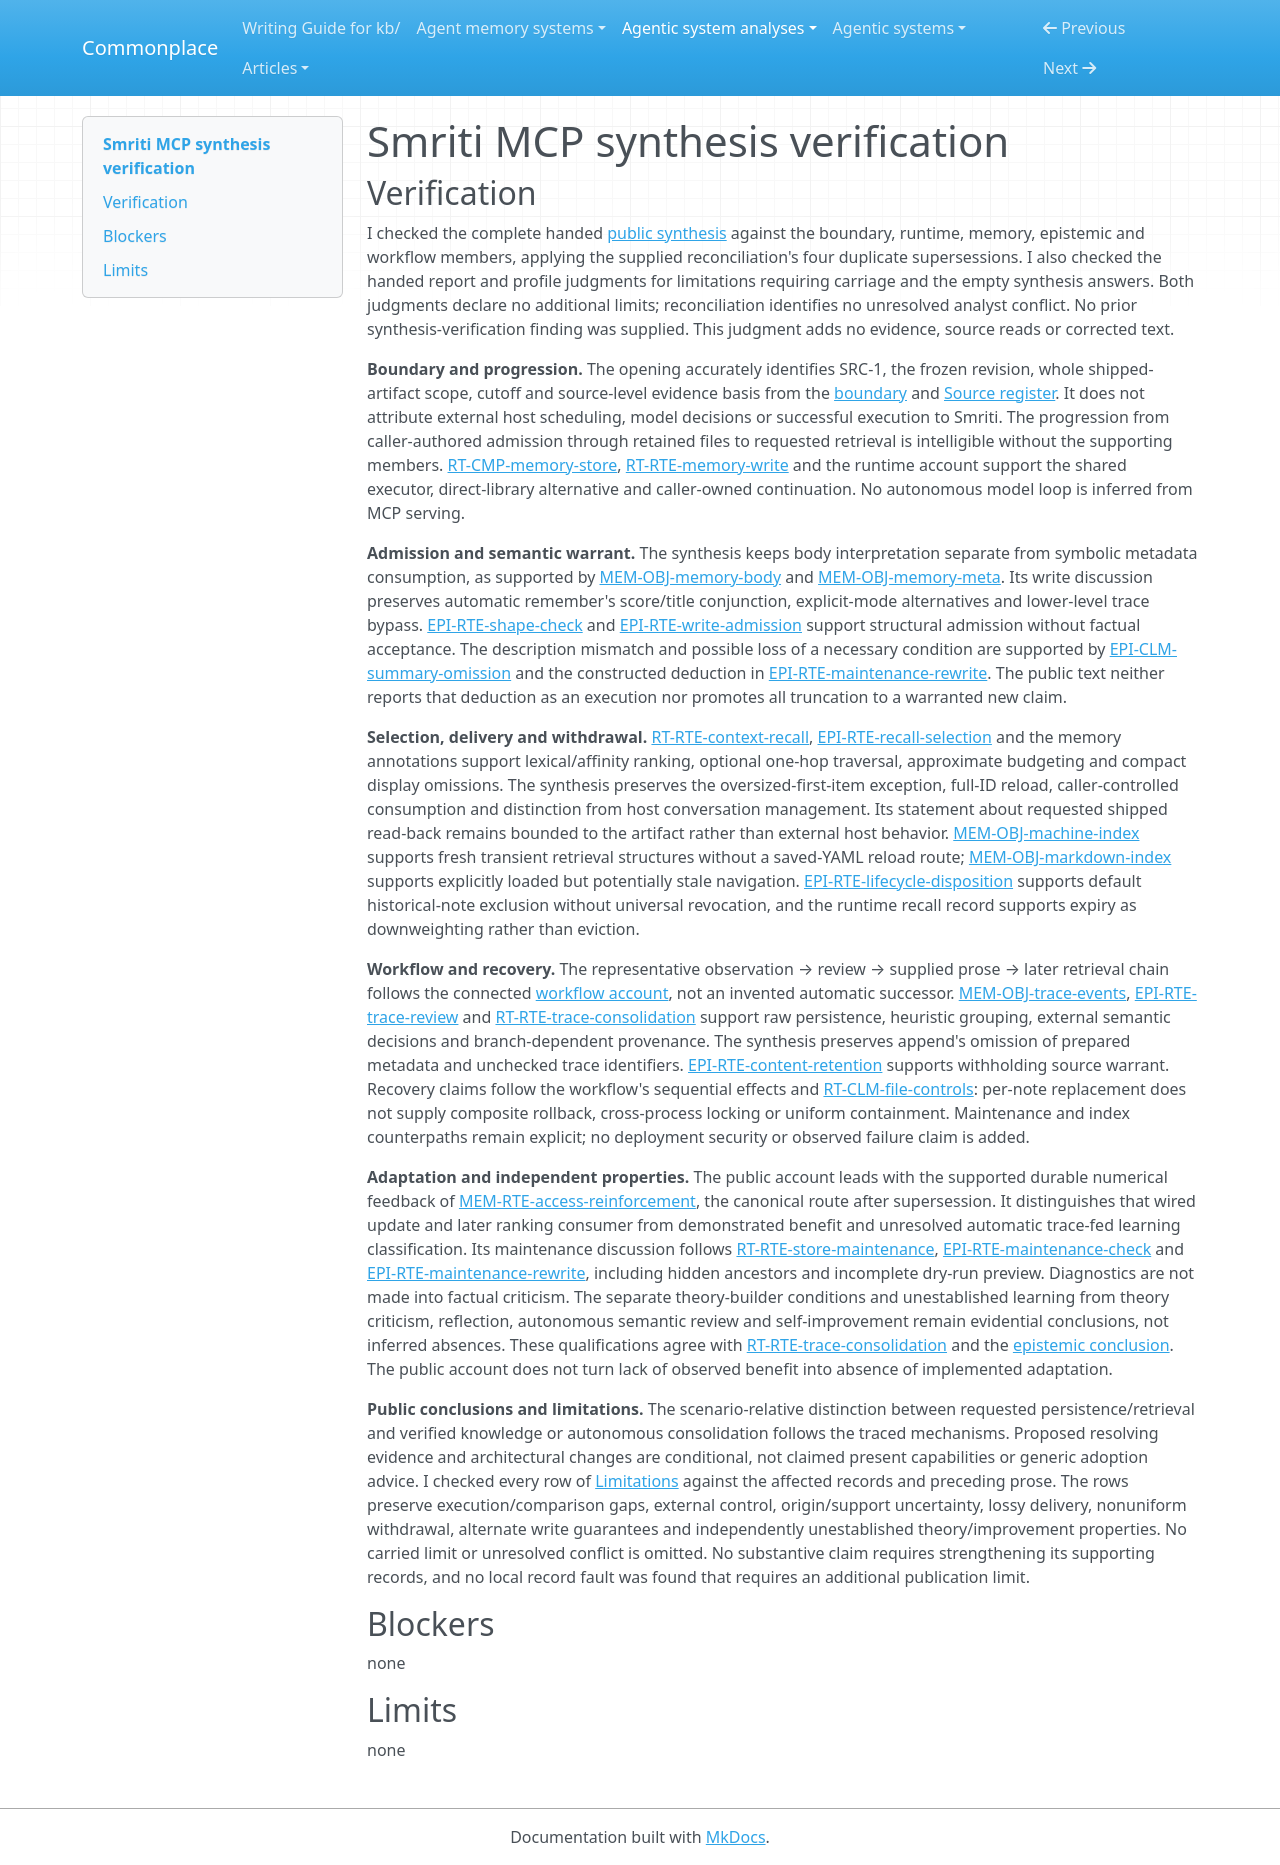

repository: zby/commonplace · page: agentic-system-analyses/retained/deepak-bhardwaj-ps--smriti-mcp/synthesis-verification/index.html · generator: mkdocs

---
type: agentic-system-analyses/types/agentic-system-verification.md
description: "Independent synthesis verification of Smriti MCP's caller-led memory service and its evidence limits at the frozen shipped-artifact boundary."
run-id: AAS-2026-10-14-smriti-mcp-14f6928f9817-01
reviewed-boundary: "8264bf9103477d9521e57b27c81dcc2e943a3230"
---

# Smriti MCP synthesis verification

## Verification

I checked the complete handed [public synthesis](synthesis.md#bounded-synthesis) against the boundary, runtime, memory, epistemic and workflow members, applying the supplied reconciliation's four duplicate supersessions. I also checked the handed report and profile judgments for limitations requiring carriage and the empty synthesis answers. Both judgments declare no additional limits; reconciliation identifies no unresolved analyst conflict. No prior synthesis-verification finding was supplied. This judgment adds no evidence, source reads or corrected text.

**Boundary and progression.** The opening accurately identifies SRC-1, the frozen revision, whole shipped-artifact scope, cutoff and source-level evidence basis from the [boundary](boundary.md#boundary-and-evidence) and [Source register](boundary.md#source-register). It does not attribute external host scheduling, model decisions or successful execution to Smriti. The progression from caller-authored admission through retained files to requested retrieval is intelligible without the supporting members. [RT-CMP-memory-store](runtime.md#rt-cmp-memory-store), [RT-RTE-memory-write](runtime.md#rt-rte-memory-write) and the runtime account support the shared executor, direct-library alternative and caller-owned continuation. No autonomous model loop is inferred from MCP serving.

**Admission and semantic warrant.** The synthesis keeps body interpretation separate from symbolic metadata consumption, as supported by [MEM-OBJ-memory-body](memory.md#mem-obj-memory-body) and [MEM-OBJ-memory-meta](memory.md#mem-obj-memory-meta). Its write discussion preserves automatic remember's score/title conjunction, explicit-mode alternatives and lower-level trace bypass. [EPI-RTE-shape-check](epistemic.md#epi-rte-shape-check) and [EPI-RTE-write-admission](epistemic.md#epi-rte-write-admission) support structural admission without factual acceptance. The description mismatch and possible loss of a necessary condition are supported by [EPI-CLM-summary-omission](epistemic.md#epi-clm-summary-omission) and the constructed deduction in [EPI-RTE-maintenance-rewrite](epistemic.md#epi-rte-maintenance-rewrite). The public text neither reports that deduction as an execution nor promotes all truncation to a warranted new claim.

**Selection, delivery and withdrawal.** [RT-RTE-context-recall](runtime.md#rt-rte-context-recall), [EPI-RTE-recall-selection](epistemic.md#epi-rte-recall-selection) and the memory annotations support lexical/affinity ranking, optional one-hop traversal, approximate budgeting and compact display omissions. The synthesis preserves the oversized-first-item exception, full-ID reload, caller-controlled consumption and distinction from host conversation management. Its statement about requested shipped read-back remains bounded to the artifact rather than external host behavior. [MEM-OBJ-machine-index](memory.md#mem-obj-machine-index) supports fresh transient retrieval structures without a saved-YAML reload route; [MEM-OBJ-markdown-index](memory.md#mem-obj-markdown-index) supports explicitly loaded but potentially stale navigation. [EPI-RTE-lifecycle-disposition](epistemic.md#epi-rte-lifecycle-disposition) supports default historical-note exclusion without universal revocation, and the runtime recall record supports expiry as downweighting rather than eviction.

**Workflow and recovery.** The representative observation → review → supplied prose → later retrieval chain follows the connected [workflow account](workflow.md#workflow-account), not an invented automatic successor. [MEM-OBJ-trace-events](memory.md#mem-obj-trace-events), [EPI-RTE-trace-review](epistemic.md#epi-rte-trace-review) and [RT-RTE-trace-consolidation](runtime.md#rt-rte-trace-consolidation) support raw persistence, heuristic grouping, external semantic decisions and branch-dependent provenance. The synthesis preserves append's omission of prepared metadata and unchecked trace identifiers. [EPI-RTE-content-retention](epistemic.md#epi-rte-content-retention) supports withholding source warrant. Recovery claims follow the workflow's sequential effects and [RT-CLM-file-controls](runtime.md#rt-clm-file-controls): per-note replacement does not supply composite rollback, cross-process locking or uniform containment. Maintenance and index counterpaths remain explicit; no deployment security or observed failure claim is added.

**Adaptation and independent properties.** The public account leads with the supported durable numerical feedback of [MEM-RTE-access-reinforcement](memory.md#mem-rte-access-reinforcement), the canonical route after supersession. It distinguishes that wired update and later ranking consumer from demonstrated benefit and unresolved automatic trace-fed learning classification. Its maintenance discussion follows [RT-RTE-store-maintenance](runtime.md#rt-rte-store-maintenance), [EPI-RTE-maintenance-check](epistemic.md#epi-rte-maintenance-check) and [EPI-RTE-maintenance-rewrite](epistemic.md#epi-rte-maintenance-rewrite), including hidden ancestors and incomplete dry-run preview. Diagnostics are not made into factual criticism. The separate theory-builder conditions and unestablished learning from theory criticism, reflection, autonomous semantic review and self-improvement remain evidential conclusions, not inferred absences. These qualifications agree with [RT-RTE-trace-consolidation](runtime.md#rt-rte-trace-consolidation) and the [epistemic conclusion](epistemic.md#bounded-conclusion). The public account does not turn lack of observed benefit into absence of implemented adaptation.

**Public conclusions and limitations.** The scenario-relative distinction between requested persistence/retrieval and verified knowledge or autonomous consolidation follows the traced mechanisms. Proposed resolving evidence and architectural changes are conditional, not claimed present capabilities or generic adoption advice. I checked every row of [Limitations](synthesis.md#limitations) against the affected records and preceding prose. The rows preserve execution/comparison gaps, external control, origin/support uncertainty, lossy delivery, nonuniform withdrawal, alternate write guarantees and independently unestablished theory/improvement properties. No carried limit or unresolved conflict is omitted. No substantive claim requires strengthening its supporting records, and no local record fault was found that requires an additional publication limit.

## Blockers

none

## Limits

none
